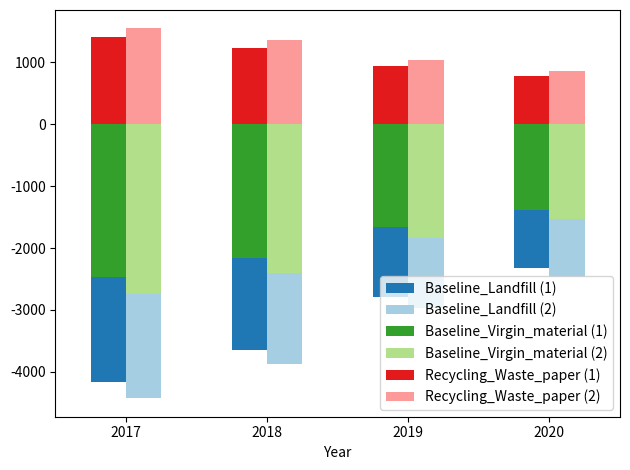

Reproduce this figure in Python.
import pandas as pd
from matplotlib import pyplot as plt

df = pd.DataFrame(columns=['Year', 'Range', 'Baseline_Landfill', 'Baseline_Virgin_material', 'Recycling_Waste_paper'],
                  data=[['2017', 1, -1689.2, -3875.3, 1404.5],
                        ['2017', 2, -1689.5, -4287.4, 1548.6],
                        ['2018', 1, -1480.5, -3396.6, 1231.0],
                        ['2018', 2, -1480.8, -3757.8, 1357.3],
                        ['2019', 1, -1134.8, -2603.4, 943.5],
                        ['2019', 2, -1135.0, -2880.3, 1040.3],
                        ['2020', 1, -942.3, -2161.9, 783.5],
                        ['2020', 2, -942.5, -2391.8, 863.9]])
df.set_index(['Year', 'Range'], inplace=True)
df0 = df.reorder_levels(['Year', 'Range']).sort_index()

plt.figure(figsize=(10, 12))

colors = plt.cm.Paired.colors

df0 = df0.unstack(level=-1) # unstack the 'Context' column
fig, ax = plt.subplots()
(df0['Baseline_Landfill']+df0['Baseline_Virgin_material']+df0['Recycling_Waste_paper']).plot(kind='bar', color=[colors[1], colors[0]], rot=0, ax=ax)
(df0['Baseline_Virgin_material']+df0['Recycling_Waste_paper']).plot(kind='bar', color=[colors[3], colors[2]], rot=0, ax=ax)
df0['Recycling_Waste_paper'].plot(kind='bar', color=[colors[5], colors[4]], rot=0, ax=ax)

legend_labels = [f'{val} ({Year})' for val, Year in df0.columns]
ax.legend(legend_labels)


plt.tight_layout()
plt.show()